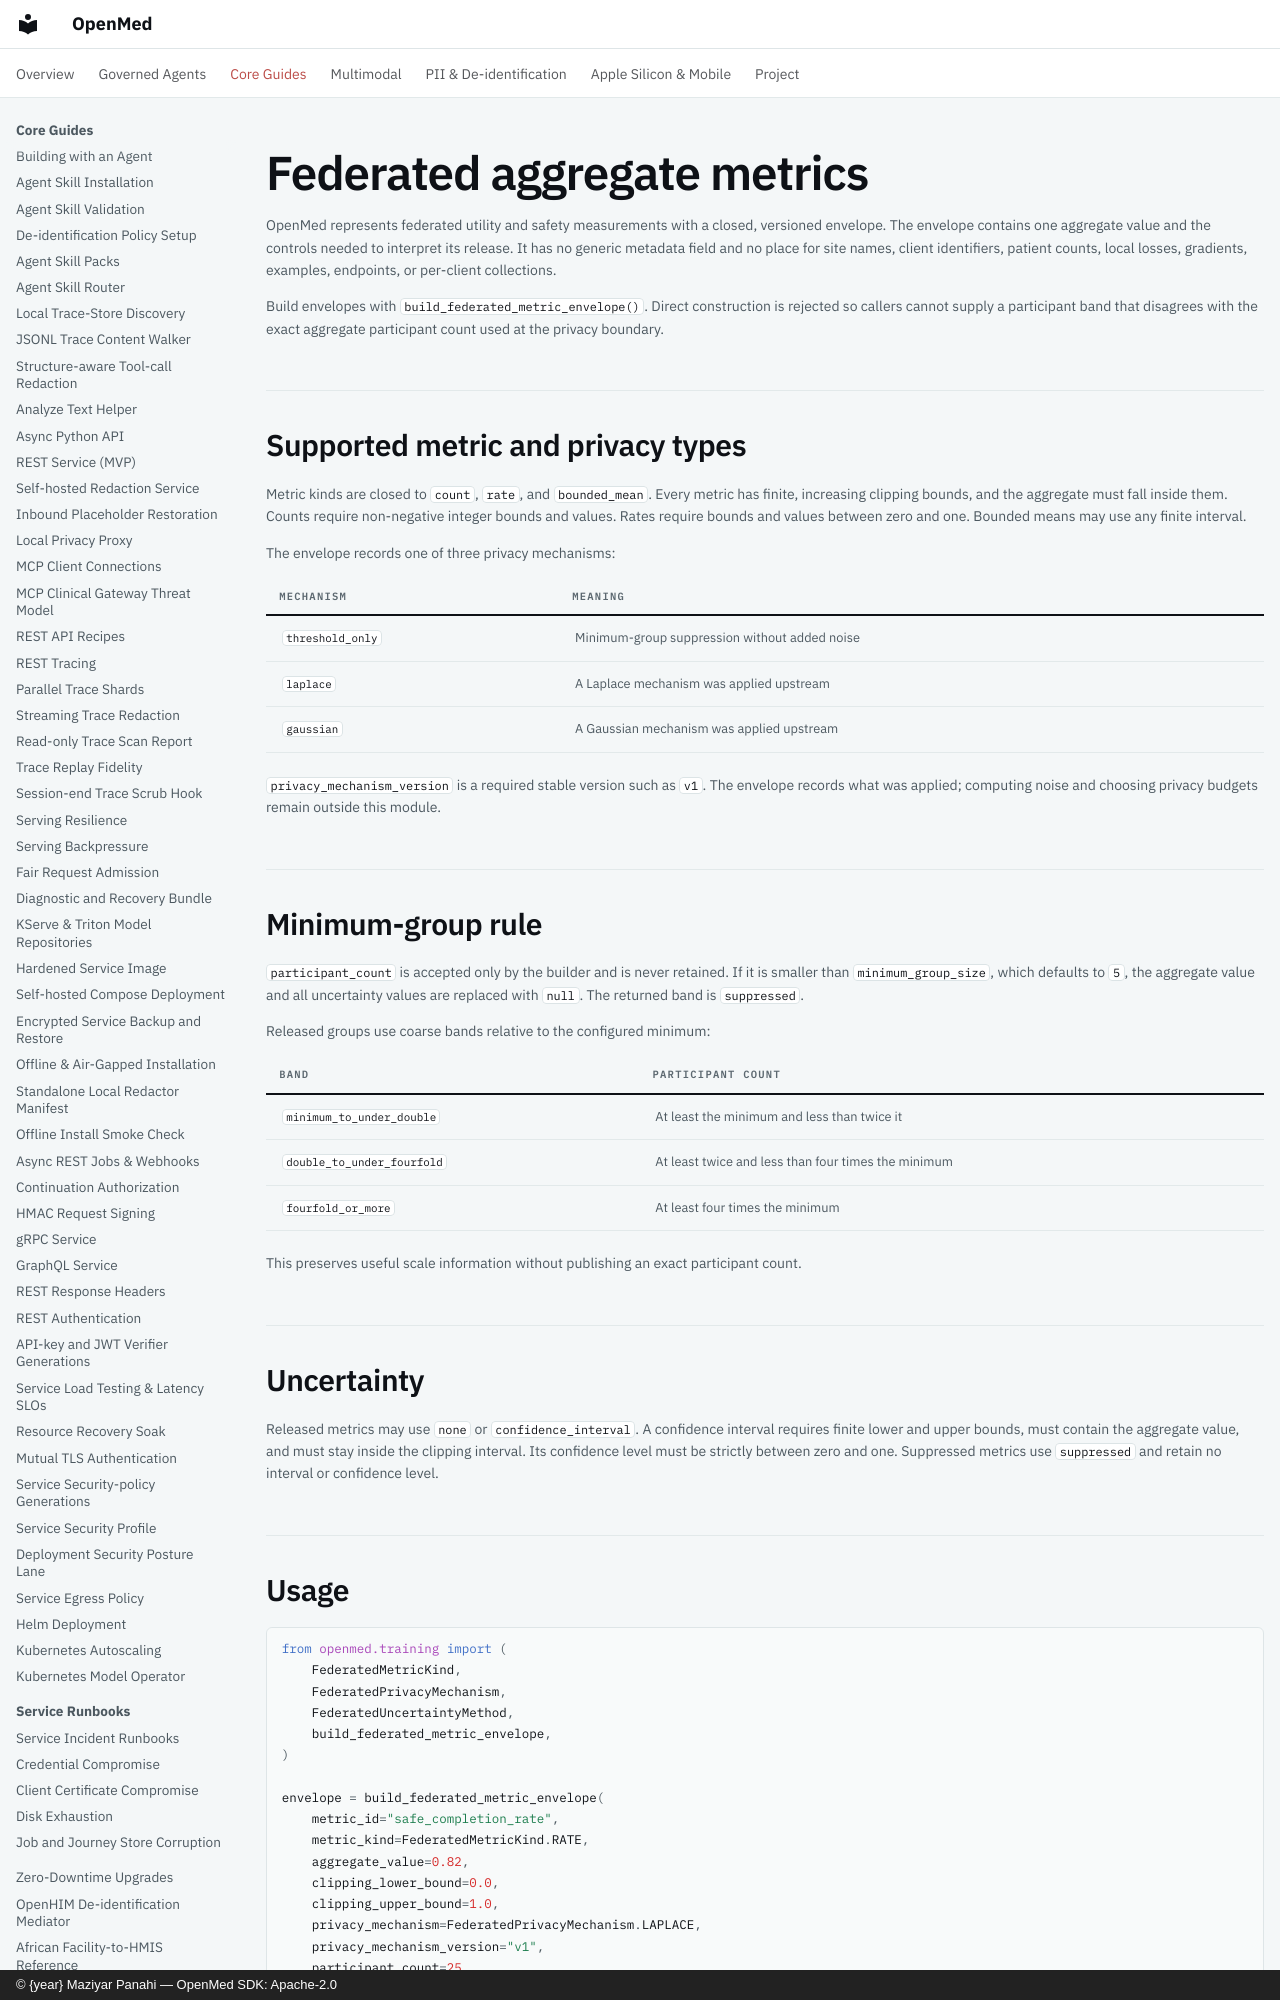

repository: maziyarpanahi/openmed · page: training/federated-metrics/index.html · generator: mkdocs · copyright: © {year} Maziyar Panahi — OpenMed SDK: Apache-2.0

# Federated aggregate metrics

OpenMed represents federated utility and safety measurements with a closed,
versioned envelope. The envelope contains one aggregate value and the controls
needed to interpret its release. It has no generic metadata field and no place
for site names, client identifiers, patient counts, local losses, gradients,
examples, endpoints, or per-client collections.

Build envelopes with `build_federated_metric_envelope()`. Direct construction is
rejected so callers cannot supply a participant band that disagrees with the
exact aggregate participant count used at the privacy boundary.
